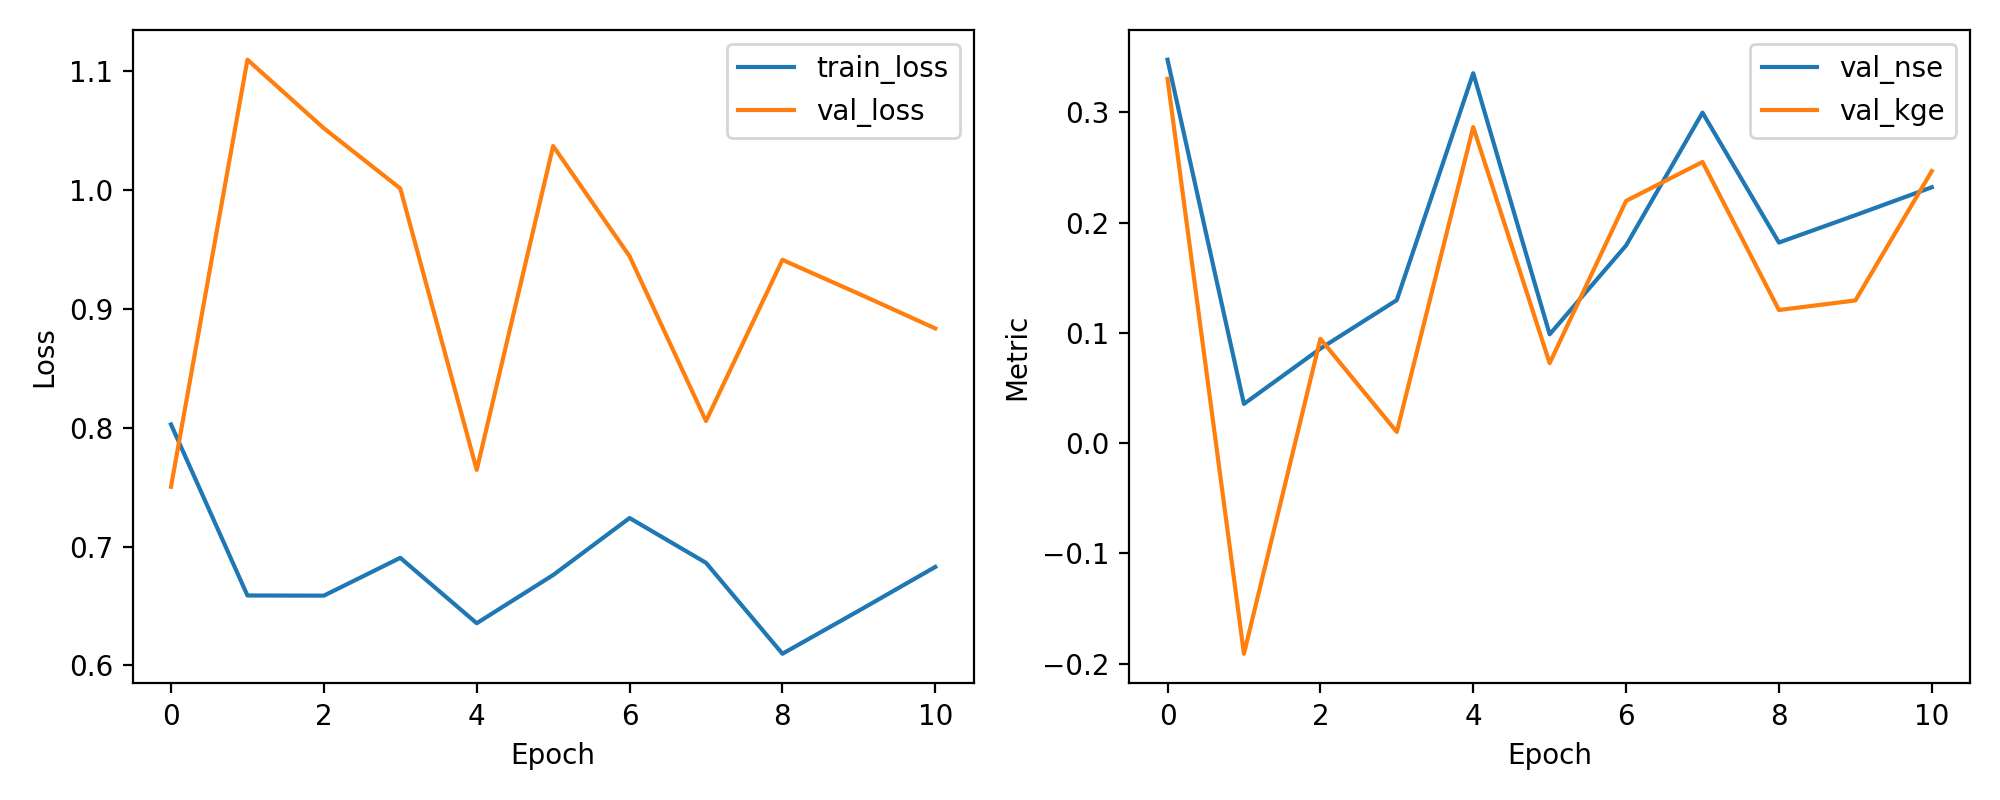

Data behind this chart, as committed beside it:
epoch, train_loss, val_loss, val_nse, val_kge
1, 0.8027, 0.7504, 0.3477, 0.3304
2, 0.6589, 1.109, 0.03556, -0.191
3, 0.6587, 1.052, 0.0857, 0.09457
4, 0.6905, 1.001, 0.1297, 0.01012
5, 0.6355, 0.7645, 0.3355, 0.2866
6, 0.6761, 1.037, 0.09867, 0.07251
7, 0.724, 0.9442, 0.1792, 0.2197
8, 0.6863, 0.8056, 0.2997, 0.255
9, 0.6099, 0.9411, 0.1819, 0.1207
10, 0.6461, 0.9126, 0.2067, 0.1294
11, 0.6829, 0.8835, 0.232, 0.2467
